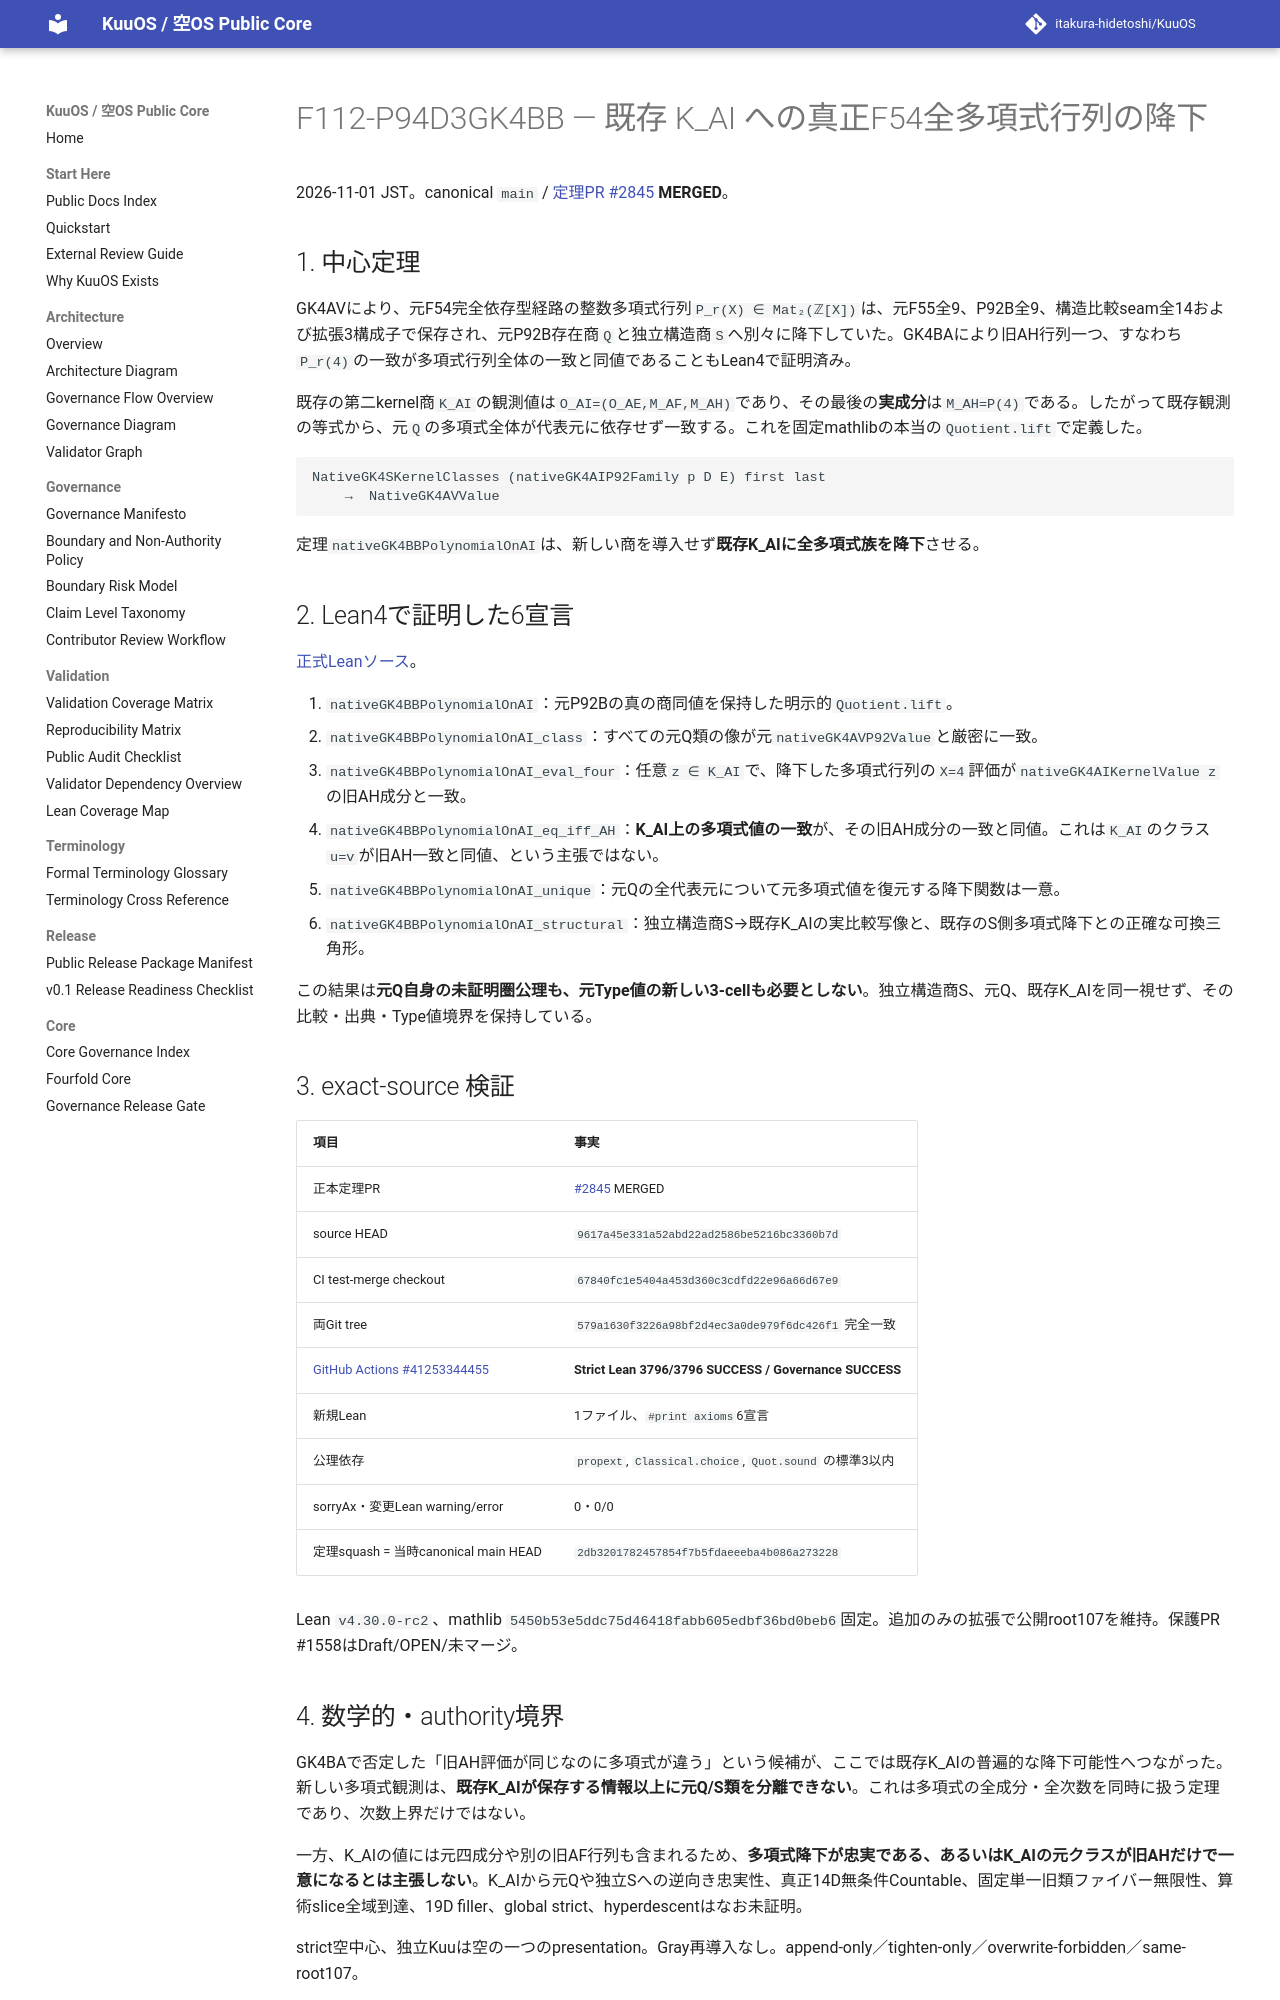

repository: itakura-hidetoshi/KuuOS · page: formal/GK4BB-existing-KAI-polynomial-descent/index.html · generator: mkdocs

# F112-P94D3GK4BB — 既存 K_AI への真正F54全多項式行列の降下

2026-11-01 JST。canonical `main` / [定理PR #2845](https://github.com/itakura-hidetoshi/KuuOS/pull/2845) **MERGED**。

## 1. 中心定理

GK4AVにより、元F54完全依存型経路の整数多項式行列`P_r(X) ∈ Mat₂(ℤ[X])`は、元F55全9、P92B全9、構造比較seam全14および拡張3構成子で保存され、元P92B存在商`Q`と独立構造商`S`へ別々に降下していた。GK4BAにより旧AH行列一つ、すなわち`P_r(4)`の一致が多項式行列全体の一致と同値であることもLean4で証明済み。

既存の第二kernel商`K_AI`の観測値は`O_AI=(O_AE,M_AF,M_AH)`であり、その最後の**実成分**は`M_AH=P(4)`である。したがって既存観測の等式から、元`Q`の多項式全体が代表元に依存せず一致する。これを固定mathlibの本当の`Quotient.lift`で定義した。

```text
NativeGK4SKernelClasses (nativeGK4AIP92Family p D E) first last
    →  NativeGK4AVValue
```

定理`nativeGK4BBPolynomialOnAI`は、新しい商を導入せず**既存K_AIに全多項式族を降下**させる。

## 2. Lean4で証明した6宣言

[正式Leanソース](../../formal/Kuu/F112/PolygonNativeC60AQFullPentagonPhysicalNativeGK4BBPolynomialDescentAI.lean)。

1. `nativeGK4BBPolynomialOnAI`：元P92Bの真の商同値を保持した明示的`Quotient.lift`。
2. `nativeGK4BBPolynomialOnAI_class`：すべての元Q類の像が元`nativeGK4AVP92Value`と厳密に一致。
3. `nativeGK4BBPolynomialOnAI_eval_four`：任意`z ∈ K_AI`で、降下した多項式行列の`X=4`評価が`nativeGK4AIKernelValue z`の旧AH成分と一致。
4. `nativeGK4BBPolynomialOnAI_eq_iff_AH`：**K_AI上の多項式値の一致**が、その旧AH成分の一致と同値。これは`K_AI`のクラス`u=v`が旧AH一致と同値、という主張ではない。
5. `nativeGK4BBPolynomialOnAI_unique`：元Qの全代表元について元多項式値を復元する降下関数は一意。
6. `nativeGK4BBPolynomialOnAI_structural`：独立構造商S→既存K_AIの実比較写像と、既存のS側多項式降下との正確な可換三角形。

この結果は**元Q自身の未証明圏公理も、元Type値の新しい3-cellも必要としない**。独立構造商S、元Q、既存K_AIを同一視せず、その比較・出典・Type値境界を保持している。

## 3. exact-source 検証

| 項目 | 事実 |
|---|---|
| 正本定理PR | [#2845](https://github.com/itakura-hidetoshi/KuuOS/pull/2845) MERGED |
| source HEAD | `9617a45e331a52abd22ad2586be5216bc3360b7d` |
| CI test-merge checkout | `67840fc1e5404a453d360c3cdfd22e96a66d67e9` |
| 両Git tree | `579a1630f3226a98bf2d4ec3a0de979f6dc426f1` 完全一致 |
| [GitHub Actions #41253344455](https://github.com/itakura-hidetoshi/KuuOS/actions/runs/41253344455) | **Strict Lean 3796/3796 SUCCESS / Governance SUCCESS** |
| 新規Lean | 1ファイル、`#print axioms`6宣言 |
| 公理依存 | `propext`, `Classical.choice`, `Quot.sound` の標準3以内 |
| sorryAx・変更Lean warning/error | 0・0/0 |
| 定理squash = 当時canonical main HEAD | `2db3201782457854f7b5fdaeeeba4b086a273228` |

Lean `v4.30.0-rc2`、mathlib `5450b53e5ddc75d46418fabb605edbf36bd0beb6`固定。追加のみの拡張で公開root107を維持。保護PR #1558はDraft/OPEN/未マージ。
